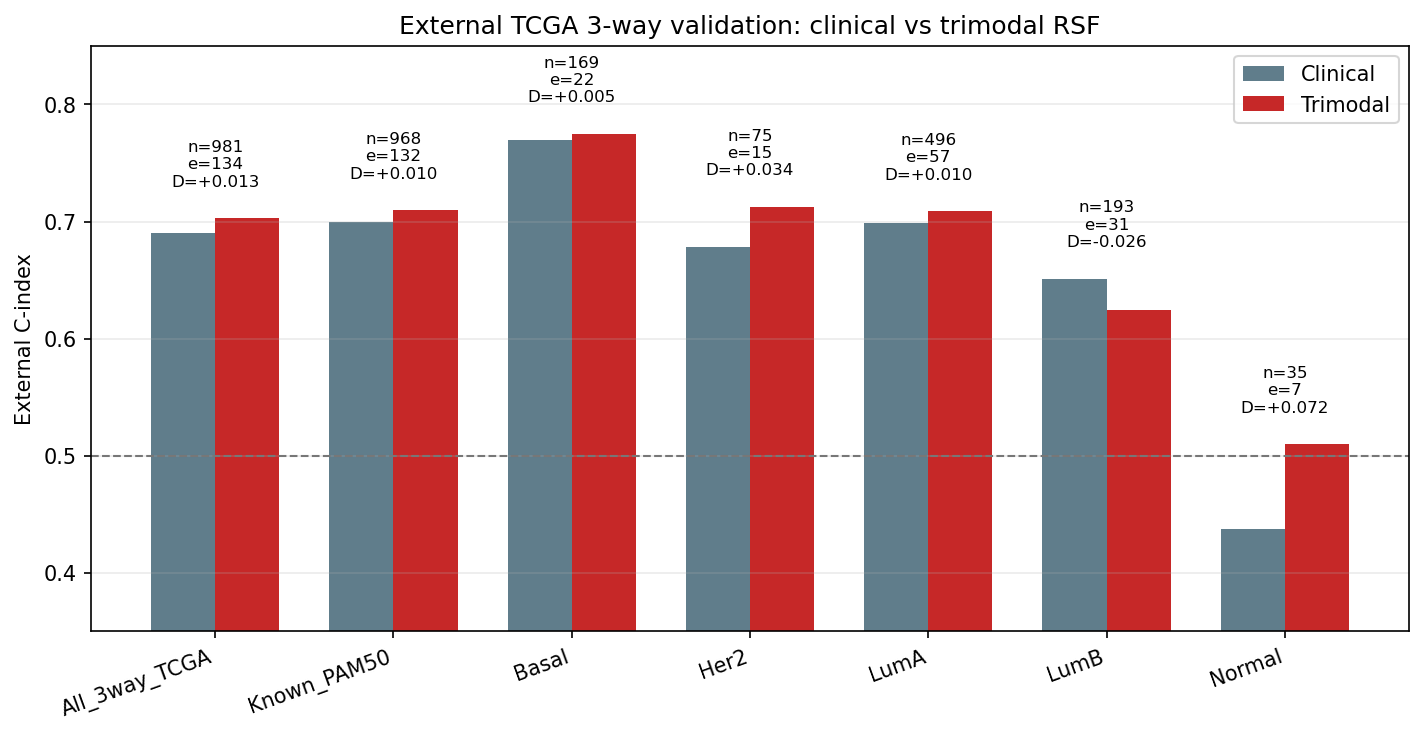

Source data for this figure (header and first rows):
dataset, model, train_set, train_n, train_events, clinical_features, mutation_features, mrna_genes_requested, mrna_genes_used, mrna_pca_components, subtype, n_test, n_events, event_rate, comparable_pairs, c_clinical, c_trimodal, delta_trimodal_minus_clinical, delta_ci_lower, delta_ci_upper, p_value, bootstrap_replicates, internal_train_c_clinical, internal_train_c_trimodal
TCGA-BRCA PanCancer Atlas 3-way complete, RSF fixed-parameter external validation, METABRIC, 1858, 1088, age_at_diagnosis, lymph_nodes_examined_p…, 155, 1000, 905, 20, All_3way_TCGA, 981, 134, 0.1366, 51807, 0.6899, 0.7028, 0.013, -0.0143, 0.0425, 0.354, 1000, 0.7082, 0.7869
TCGA-BRCA PanCancer Atlas 3-way complete, RSF fixed-parameter external validation, METABRIC, 1858, 1088, age_at_diagnosis, lymph_nodes_examined_p…, 155, 1000, 905, 20, Known_PAM50, 968, 132, 0.1364, 50123, 0.6992, 0.7095, 0.0104, -0.0188, 0.0382, 0.544, 1000, 0.7082, 0.7869
TCGA-BRCA PanCancer Atlas 3-way complete, RSF fixed-parameter external validation, METABRIC, 1858, 1088, age_at_diagnosis, lymph_nodes_examined_p…, 155, 1000, 905, 20, Basal, 169, 22, 0.1302, 1849, 0.7699, 0.7747, 0.0049, -0.051, 0.0731, 0.866, 1000, 0.7082, 0.7869
TCGA-BRCA PanCancer Atlas 3-way complete, RSF fixed-parameter external validation, METABRIC, 1858, 1088, age_at_diagnosis, lymph_nodes_examined_p…, 155, 1000, 905, 20, Her2, 75, 15, 0.2, 604, 0.6785, 0.7124, 0.0339, -0.0151, 0.0822, 0.172, 1000, 0.7082, 0.7869
TCGA-BRCA PanCancer Atlas 3-way complete, RSF fixed-parameter external validation, METABRIC, 1858, 1088, age_at_diagnosis, lymph_nodes_examined_p…, 155, 1000, 905, 20, LumA, 496, 57, 0.1149, 9704, 0.6985, 0.7087, 0.0102, -0.0358, 0.0614, 0.694, 1000, 0.7082, 0.7869
TCGA-BRCA PanCancer Atlas 3-way complete, RSF fixed-parameter external validation, METABRIC, 1858, 1088, age_at_diagnosis, lymph_nodes_examined_p…, 155, 1000, 905, 20, LumB, 193, 31, 0.1606, 1794, 0.6512, 0.6247, -0.0264, -0.0976, 0.0463, 0.42, 1000, 0.7082, 0.7869
TCGA-BRCA PanCancer Atlas 3-way complete, RSF fixed-parameter external validation, METABRIC, 1858, 1088, age_at_diagnosis, lymph_nodes_examined_p…, 155, 1000, 905, 20, Normal, 35, 7, 0.2, 104, 0.4375, 0.5096, 0.0721, -0.1, 0.3755, 0.4915, 997, 0.7082, 0.7869
TCGA-BRCA PanCancer Atlas 3-way complete, RSF fixed-parameter external validation, METABRIC, 1858, 1088, age_at_diagnosis, lymph_nodes_examined_p…, 155, 1000, 905, 20, Unknown, 13, 2, 0.1538, 12, 0.2917, 0.4167, 0.125, -0.25, 0.4091, 0.8103, 812, 0.7082, 0.7869
